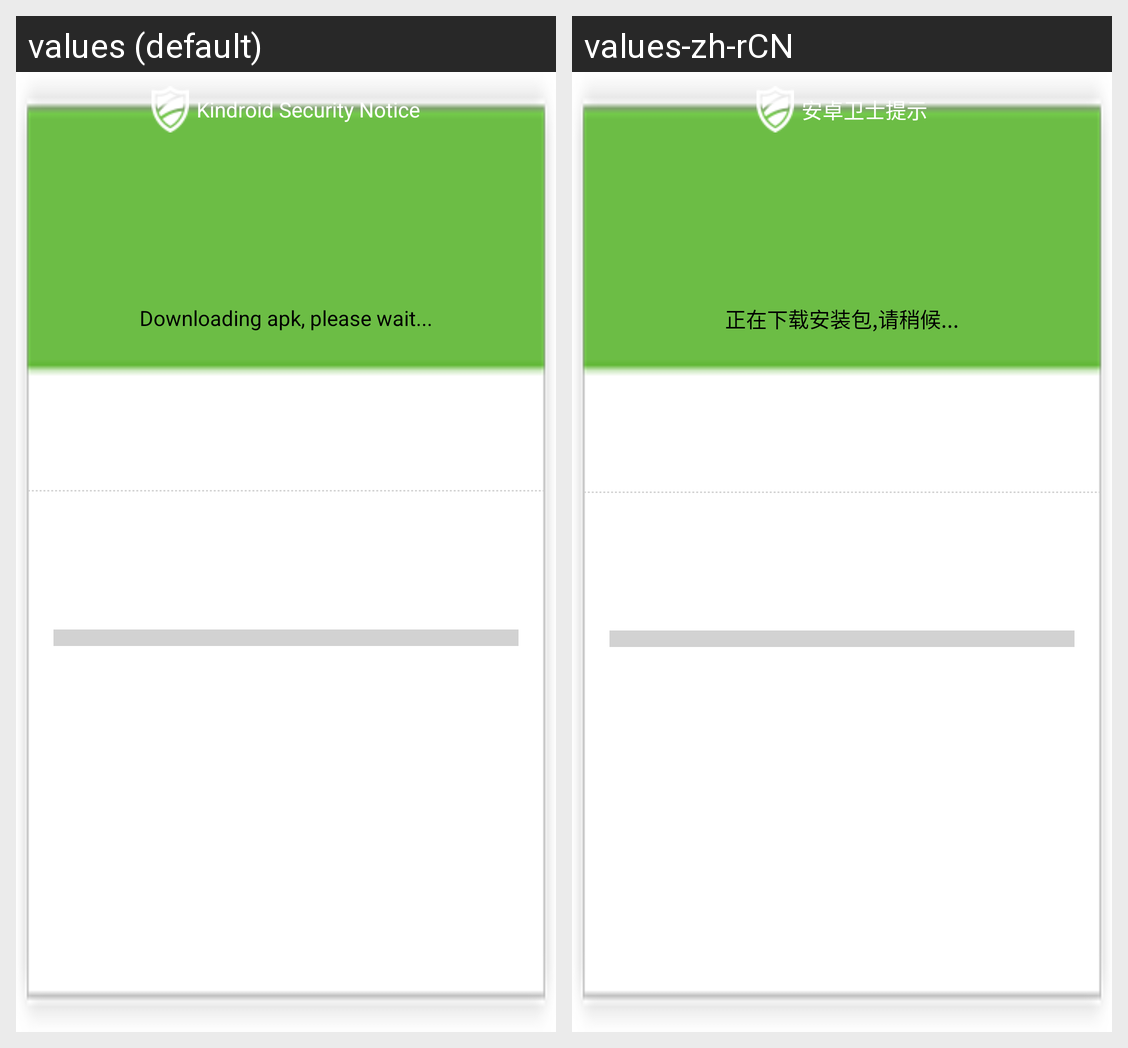

Strings drawn on this Android screen and how each of the app's shown locales translates them:
Android screen res/layout/softmanage_downloading_prompt.xml rendered under 2 locales, left to right: values (default), values-zh-rCN. Device: Nexus 5 (rendered at 1080×1920; each locale shown at half size, 540×960, under a caption strip naming it); theme Theme.MaterialComponents.DayNight.NoActionBar.
Strings drawn on this screen, with the default value and each locale's value (text and hints the layout hard-codes, and strings that could not be matched under every locale, appear in the picture but are not listed):

softmanage_prompt_dialog_title
  values: Kindroid Security Notice
  values-zh-rCN: 安卓卫士提示

softmanage_download_recommend_text
  values: Downloading apk, please wait...
  values-zh-rCN: 正在下载安装包,请稍候...
